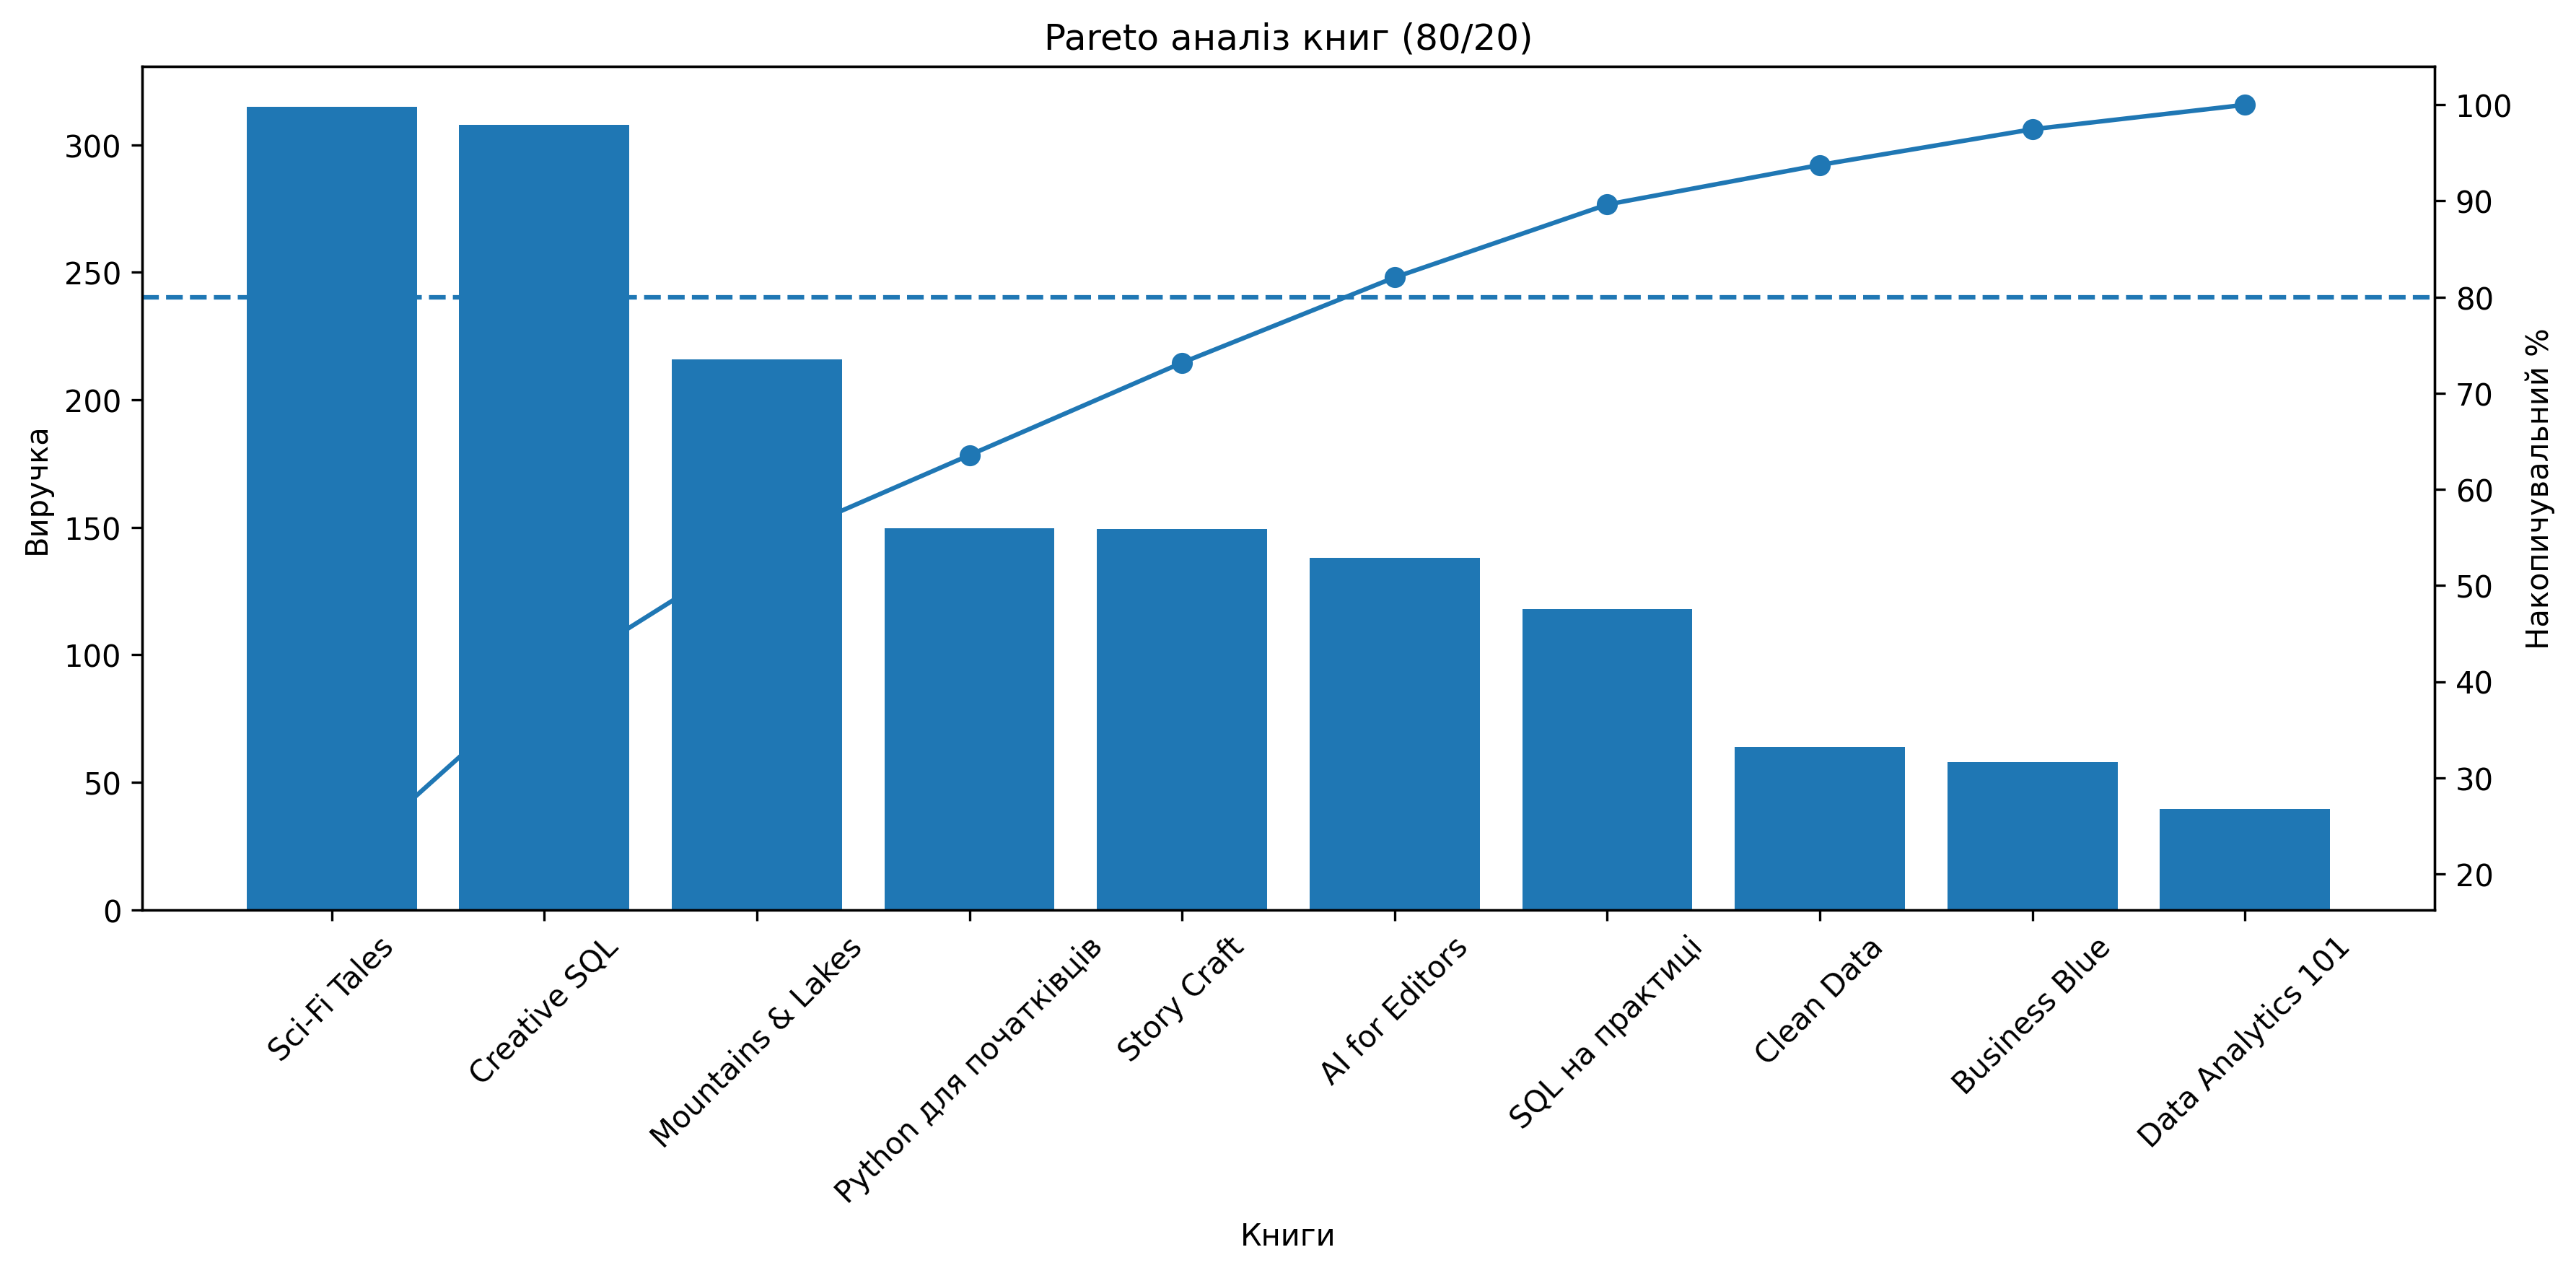

Data behind this chart, as committed beside it:
Title, Revenue, CumulativeRevenue, CumulativePercent
Sci-Fi Tales, 315.0, 315.0, 20.25
Creative SQL, 308.0, 623.0, 40.05
Mountains & Lakes, 216.0, 839.0, 53.94
Python для початківців, 149.7, 988.7, 63.56
Story Craft, 149.5, 1138, 73.17
AI for Editors, 138.0, 1276, 82.04
SQL на практиці, 118.0, 1394, 89.63
Clean Data, 64.0, 1458, 93.74
Business Blue, 57.8, 1516, 97.46
Data Analytics 101, 39.5, 1556, 100.0
